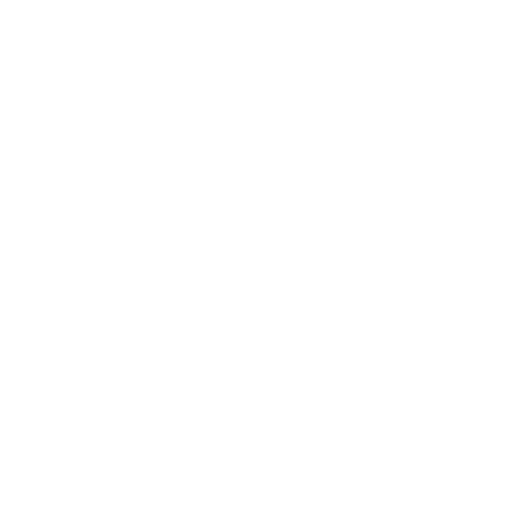
t = 0.00 s
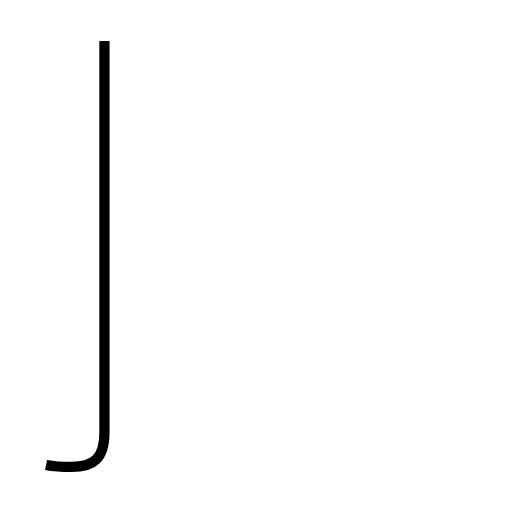
t = 1.38 s
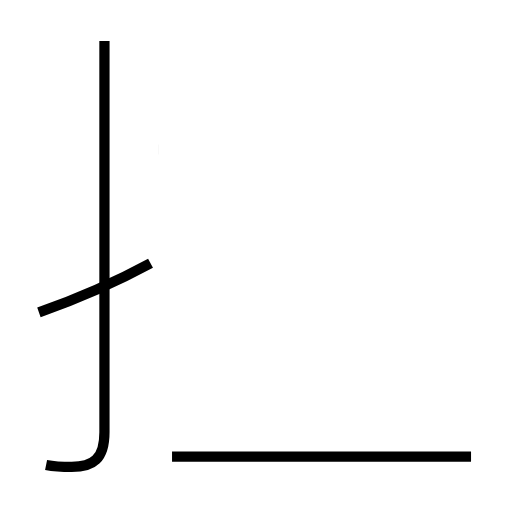
t = 2.62 s
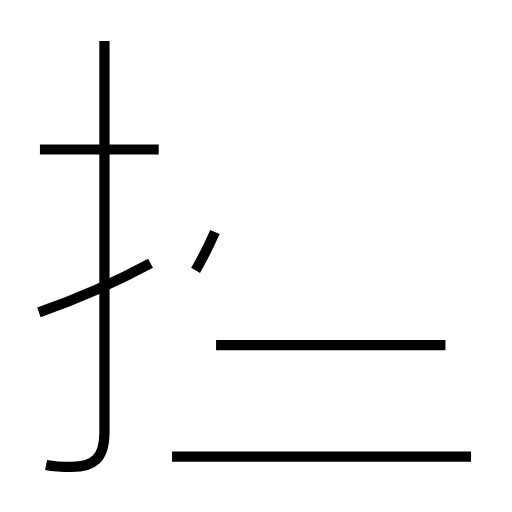
t = 3.76 s
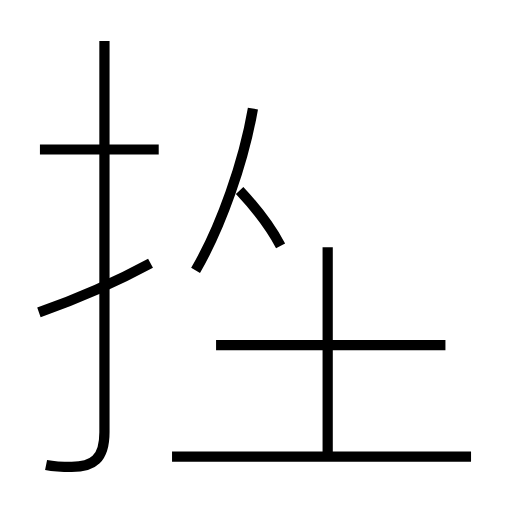
t = 4.95 s
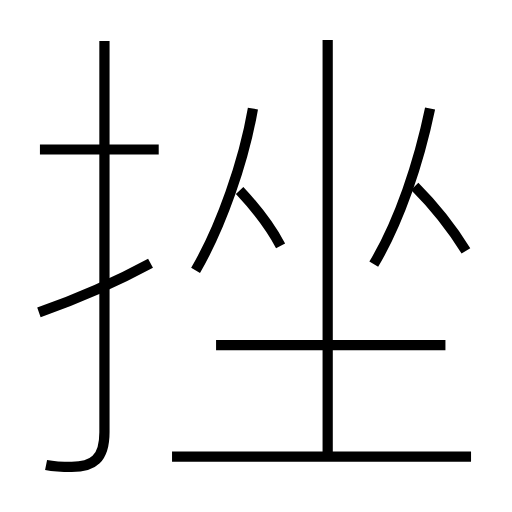
t = 6.29 s

The animated SVG that drew these frames (rendered in a browser with its animation timeline set to each time). Animation: 10 SMIL elements (animate=10); one cycle of 6.29 s.

<?xml version='1.0' encoding='utf-8'?>
<svg viewBox="0.0 -6.0 50.0 50.0" version="1.1" xmlns="http://www.w3.org/2000/svg"><rect x="-1000" y="-1000" width="2000" height="2000" stroke="white" fill="white" /><g style="fill:none;stroke:#000000;stroke-width:1"><path d="M 4.5 1.4 C 5.5 1.6 6.3 1.6 7.0 1.6 C 9.1 1.6 10.2 0.8 10.2 -1.8 L 10.2 -40.0 " transform="translate(0.0 38.0)" stroke-dasharray="46.14252770917276" stroke-dashoffset="46.14252770917276"><animate attributeName="stroke-dashoffset" from="46.14252770917276" to="0" dur="1.3842758312751828s" begin="0s; anim_end.end" fill="freeze" id="anim0" /></path><path d="M 3.8 -13.5 C 7.2 -14.7 11.2 -16.4 14.7 -18.3 " transform="translate(0.0 38.0)" stroke-dasharray="11.921673660171107" stroke-dashoffset="11.921673660171107"><animate attributeName="stroke-dashoffset" from="11.921673660171107" to="0" dur="0.3576502098051332s" begin="anim0.end" fill="freeze" id="anim1" /></path><path d="M 46.0 0.6 L 16.8 0.6 " transform="translate(0.0 38.0)" stroke-dasharray="29.2" stroke-dashoffset="29.2"><animate attributeName="stroke-dashoffset" from="29.2" to="0" dur="0.876s" begin="anim1.end" fill="freeze" id="anim2" /></path><path d="M 15.5 -29.4 L 3.9 -29.4 " transform="translate(0.0 38.0)" stroke-dasharray="11.6" stroke-dashoffset="11.6"><animate attributeName="stroke-dashoffset" from="11.6" to="0" dur="0.348s" begin="anim2.end" fill="freeze" id="anim3" /></path><path d="M 43.5 -10.3 L 21.1 -10.3 " transform="translate(0.0 38.0)" stroke-dasharray="22.4" stroke-dashoffset="22.4"><animate attributeName="stroke-dashoffset" from="22.4" to="0" dur="0.6719999999999999s" begin="anim3.end" fill="freeze" id="anim4" /></path><path d="M 19.1 -17.6 C 21.6 -21.9 23.8 -28.2 24.7 -33.4 " transform="translate(0.0 38.0)" stroke-dasharray="16.83906279907049" stroke-dashoffset="16.83906279907049"><animate attributeName="stroke-dashoffset" from="16.83906279907049" to="0" dur="0.5051718839721147s" begin="anim4.end" fill="freeze" id="anim5" /></path><path d="M 27.4 -20.0 C 26.4 -21.9 24.9 -23.8 23.4 -25.4 " transform="translate(0.0 38.0)" stroke-dasharray="6.739386366255674" stroke-dashoffset="6.739386366255674"><animate attributeName="stroke-dashoffset" from="6.739386366255674" to="0" dur="0.20218159098767022s" begin="anim5.end" fill="freeze" id="anim6" /></path><path d="M 32.0 0.4 L 32.0 -40.1 " transform="translate(0.0 38.0)" stroke-dasharray="40.5" stroke-dashoffset="40.5"><animate attributeName="stroke-dashoffset" from="40.5" to="0" dur="1.2149999999999999s" begin="anim6.end" fill="freeze" id="anim7" /></path><path d="M 36.5 -18.2 C 39.0 -22.4 40.9 -28.1 42.0 -33.4 " transform="translate(0.0 38.0)" stroke-dasharray="16.232812176121186" stroke-dashoffset="16.232812176121186"><animate attributeName="stroke-dashoffset" from="16.232812176121186" to="0" dur="0.4869843652836356s" begin="anim7.end" fill="freeze" id="anim8" /></path><path d="M 45.5 -19.5 C 44.2 -21.6 42.2 -24.1 40.5 -25.8" transform="translate(0.0 38.0)" stroke-dasharray="8.058326510596842" stroke-dashoffset="8.058326510596842"><animate attributeName="stroke-dashoffset" from="8.058326510596842" to="0" dur="0.24174979531790525s" begin="anim8.end" fill="freeze" id="anim_end" /></path></g></svg>
